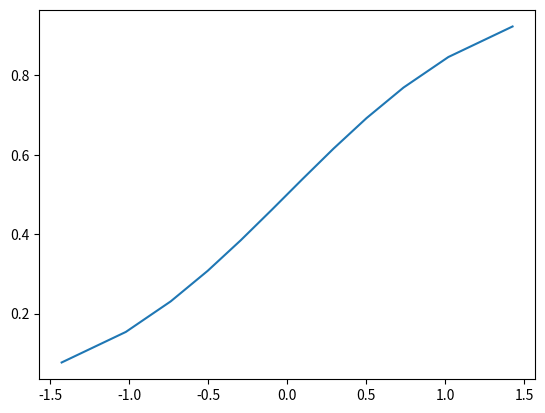

This figure's Python source:
#!/usr/bin/env python
# -*- coding:utf-8 -*-
# Author:hua
import numpy as np
from scipy.stats import kstest, norm
import matplotlib.pyplot as plt
ls = [1,2,3,4,5,6,7,6,5,4,3,2,1]
ls = np.array(ls)
ls.sort()
n = len(ls)

# x中第一个为统计量，第二个为P值
x=kstest(ls, 'norm')
print(x)
y_list = [float(i) / n for i in range(1, n + 1)] # 求观察累积概率y_list

x_list = [norm.ppf(ele) for ele in y_list] # 用累积概率求分位数值x_list

plt.plot(x_list, y_list)

plt.savefig("QQ正态分布.png")